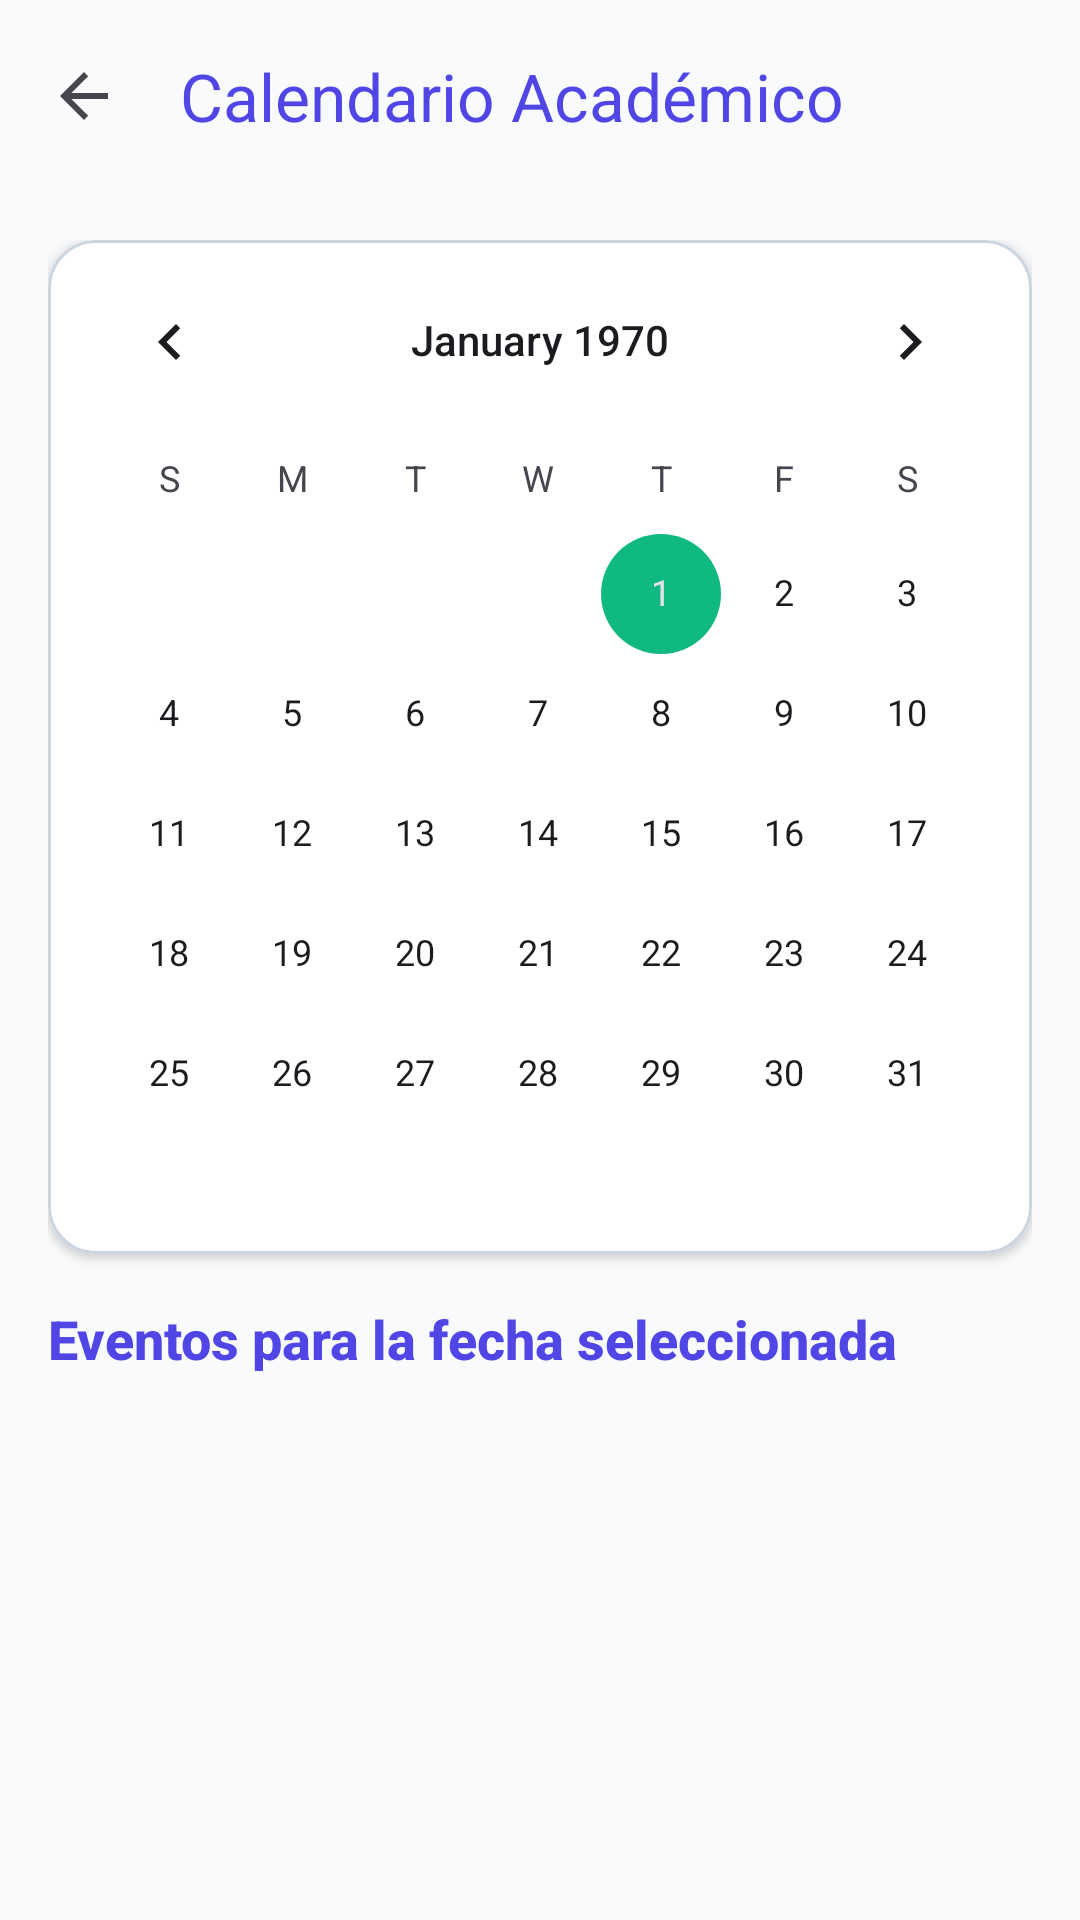

Reconstruct the res/layout file that produces this screen, plus the resources it refers to.
<!-- AndroidManifest.xml: application theme Theme.AppReporte -->
<!-- res/layout/activity_calendario.xml -->
<?xml version="1.0" encoding="utf-8"?>
<androidx.coordinatorlayout.widget.CoordinatorLayout xmlns:android="http://schemas.android.com/apk/res/android"
    xmlns:app="http://schemas.android.com/apk/res-auto"
    android:layout_width="match_parent"
    android:layout_height="match_parent"
    android:background="@color/background">

    <com.google.android.material.appbar.AppBarLayout
        android:layout_width="match_parent"
        android:layout_height="wrap_content"
        android:background="@color/background"
        app:elevation="0dp">

        <androidx.appcompat.widget.Toolbar
            android:id="@+id/toolbarCalendario"
            android:layout_width="match_parent"
            android:layout_height="?attr/actionBarSize"
            app:title="Calendario Académico"
            app:titleTextColor="@color/primary"
            app:navigationIcon="?attr/homeAsUpIndicator" />
    </com.google.android.material.appbar.AppBarLayout>

    <androidx.core.widget.NestedScrollView
        android:layout_width="match_parent"
        android:layout_height="match_parent"
        app:layout_behavior="@string/appbar_scrolling_view_behavior">

        <LinearLayout
            android:layout_width="match_parent"
            android:layout_height="wrap_content"
            android:orientation="vertical"
            android:padding="16dp">

            <com.google.android.material.card.MaterialCardView
                android:layout_width="match_parent"
                android:layout_height="wrap_content"
                app:cardCornerRadius="16dp"
                app:cardElevation="2dp"
                app:cardBackgroundColor="@color/surface"
                app:strokeColor="@color/outline"
                app:strokeWidth="1dp"
                android:layout_marginBottom="16dp">

                <CalendarView
                    android:id="@+id/calendarView"
                    android:layout_width="match_parent"
                    android:layout_height="wrap_content"
                    android:theme="@style/Theme.AppReporte" />

            </com.google.android.material.card.MaterialCardView>

            <TextView
                android:id="@+id/tvSelectedDate"
                android:layout_width="match_parent"
                android:layout_height="wrap_content"
                android:text="Eventos para la fecha seleccionada"
                android:textColor="@color/primary"
                android:textSize="18sp"
                android:textStyle="bold"
                android:layout_marginBottom="12dp" />

            <androidx.recyclerview.widget.RecyclerView
                android:id="@+id/rvEventos"
                android:layout_width="match_parent"
                android:layout_height="wrap_content"
                android:nestedScrollingEnabled="false" />

            <TextView
                android:id="@+id/tvEmptyEventos"
                android:layout_width="match_parent"
                android:layout_height="wrap_content"
                android:text="No hay eventos programados para este día."
                android:textAlignment="center"
                android:textColor="@color/on_surface_variant"
                android:layout_marginTop="16dp"
                android:visibility="gone" />

        </LinearLayout>
    </androidx.core.widget.NestedScrollView>

    <com.google.android.material.floatingactionbutton.ExtendedFloatingActionButton
        android:id="@+id/fabAddEvento"
        android:layout_width="wrap_content"
        android:layout_height="wrap_content"
        android:layout_gravity="bottom|end"
        android:layout_margin="16dp"
        android:text="Añadir Evento"
        app:icon="@android:drawable/ic_input_add"
        app:backgroundTint="@color/primary"
        android:textColor="@color/white"
        app:iconTint="@color/white"
        android:visibility="gone" />

</androidx.coordinatorlayout.widget.CoordinatorLayout>
<!-- resources referenced by this layout -->
<resources>
  <color name="background">#F8FAFC</color>
  <color name="on_surface_variant">#475569</color>
  <color name="outline">#CBD5E1</color>
  <color name="primary">#4F46E5</color>
  <color name="surface">#FFFFFF</color>
  <color name="white">#FFFFFFFF</color>
  <style name="Theme.AppReporte" parent="Theme.Material3.DayNight.NoActionBar">
          
          <item name="colorPrimary">@color/primary</item>
          <item name="colorPrimaryVariant">@color/primary</item>
          <item name="colorOnPrimary">@color/on_primary</item>
          
          <item name="colorSecondary">@color/support_green</item>
          <item name="colorSecondaryVariant">@color/support_green</item>
          <item name="colorOnSecondary">@color/white</item>
          
          <item name="android:statusBarColor">@color/background</item>
          <item name="android:windowLightStatusBar">true</item>
          
          <item name="android:fontFamily">sans-serif-medium</item>
      </style>
  <color name="on_primary">#FFFFFF</color>
  <color name="support_green">#10B981</color>
</resources>
